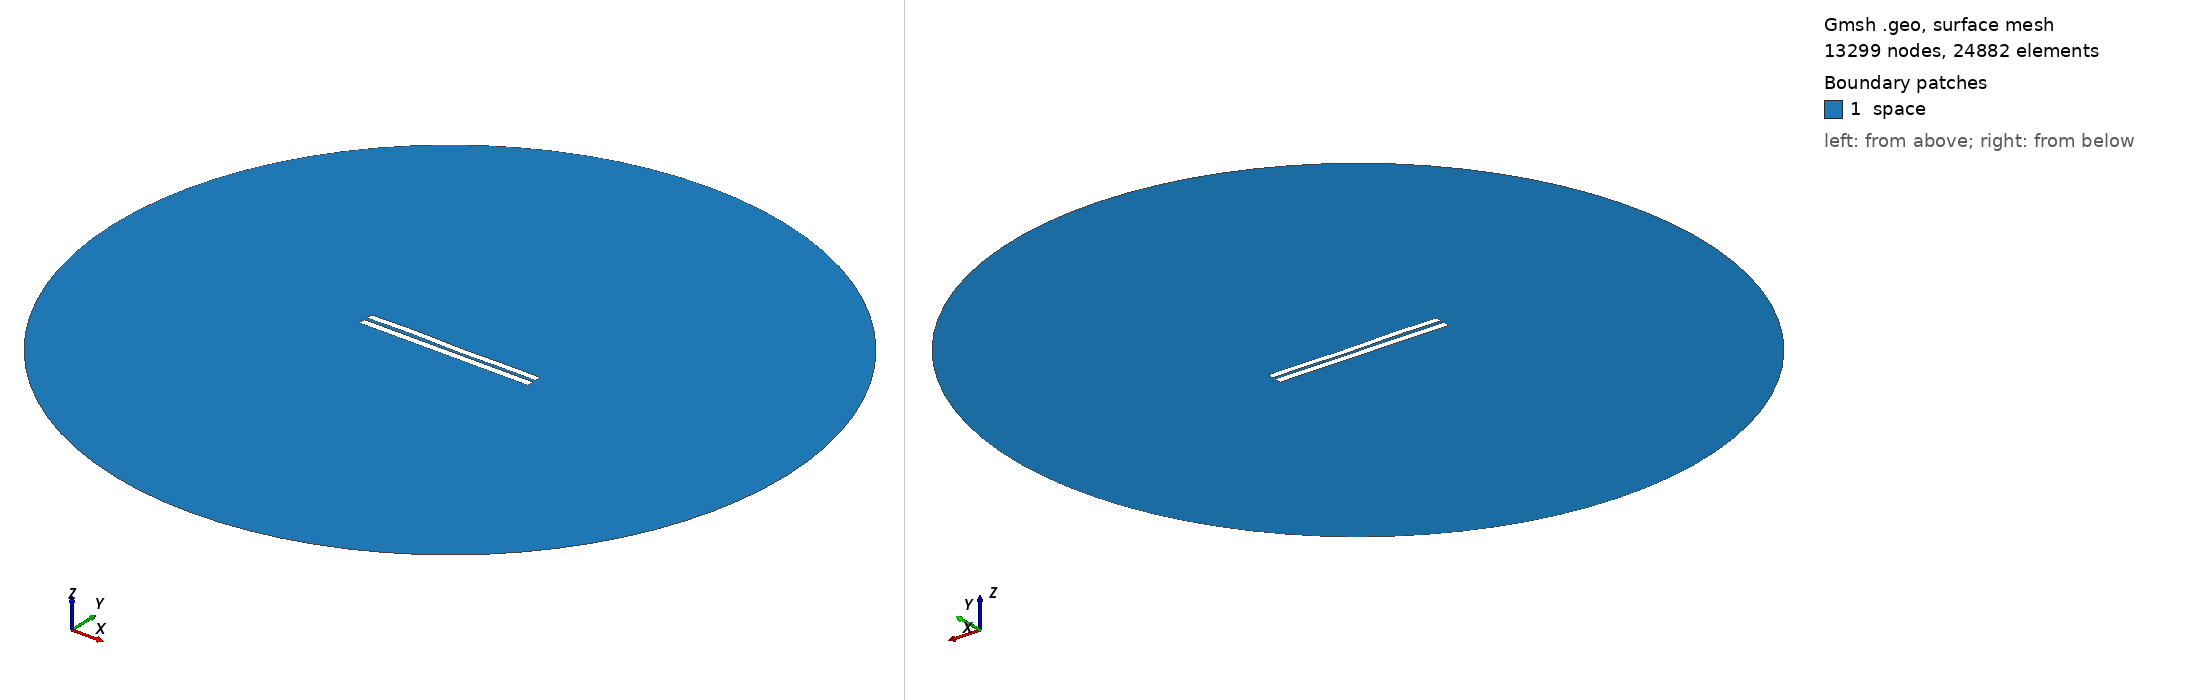

Gmsh geometry script, surface-meshed: 13299 nodes, 24882 surface elements. Boundary patches (legend numbers): 1 space. Left view from above one corner, right view from below the opposite corner. Legend entries are the model's physical surfaces. The drawing asked Gmsh for element sizes between 1% and 20% of the model's largest extent; the script's own settings can give other sizes.

=== 3950.geo (drawn) ===
//---------------------------------------
// Geometry kernel
//---------------------------------------

SetFactory("OpenCASCADE");



//---------------------------------------
// Parameters of the geometry
//---------------------------------------

// Overetch of the upper plate
overetch = 0.125;

// Distance between the plates
distance = 1.75;

// Discretization over the x axis (for the deformation)
nx = 50; 

// Length of the plate
L = 100 - overetch; 

// Number of modes
n = 4; 

// 1st mode coefficient
coeff(1) = -0.075;
beta(1) = 0.596864 * 3.1415926535 / L;

// 2nd mode coefficient
coeff(2) = 0.0;
beta(2) = 1.49418 * 3.1415926535 / L;

// 3rd mode coefficient
coeff(3) = 0.15;
beta(3) = 2.50025 * 3.1415926535 / L;

// 4th mode coefficient
coeff(4) = 0.15;
beta(4) = 3.49999 * 3.1415926535 / L;



//---------------------------------------
// Upper plate (deformed rectangle)
//---------------------------------------

// Coordiantes of the upper plate
xmin = -50;
xmax = 50 - overetch;

// Height of the upper plate
yheight = 4 - 2 * overetch;

// Indexes of the points
UpperID[] = {};
LowerID[] = {};
LeftID[] = {};
RightID[] = {};

// Point index
p = 1;

// Horizontal edges
For i In {1:nx}
    x = xmin + (i-1)*(xmax - xmin)/(nx-1);

    y_bottom = distance / 2 + overetch;
    For j In {1:n}
        C = (Cosh(beta(j)*L) + Cos(beta(j)*L)) / (Sinh(beta(j)*L) + Sin(beta(j)*L));
        y_bottom  = y_bottom + coeff(j) * (Cosh(beta(j)*(x+50)) - Cos(beta(j)*(x+50)) - C * (Sinh(beta(j)*(x+50)) - Sin(beta(j)*(x+50))));
    EndFor

    y_top = y_bottom + yheight;

    Point(p) = {x, y_top, 0, 1.0};
    UpperID[i] = p;
    p = p + 1;

    Point(p) = {x, y_bottom, 0, 1.0};
    LowerID[i] = p;
    p = p + 1;
EndFor

// Create point lists
UpperPts[] = {}; LowerPts[] = {};
For i In {1:nx}
  UpperPts[] += {UpperID[i]};
  LowerPts[] += {LowerID[i]};
EndFor

// Build splines
Spline(1) = {UpperPts[]};
Spline(2) = {LowerPts[]};
Line(3) = {LowerPts[nx-1], UpperPts[nx-1]};
Line(4) = {LowerPts[0], UpperPts[0]};

// Build the plane surface
Curve Loop(1) = {2, 3, -1, -4};
Plane Surface(1) = {1};



//---------------------------------------
// Lower plate (rectangle)
//---------------------------------------

// Vertices
Point(1001) = {-50, -1, 0, 1.0};
Point(1002) = { 50, -1, 0, 1.0};
Point(1003) = { 50,  -5, 0, 1.0};
Point(1004) = {-50,  -5, 0, 1.0};

// Edges
Line(5) = {1001, 1002};
Line(6) = {1002, 1003};
Line(7) = {1003, 1004};
Line(8) = {1004, 1001};

// Plane surface
Line Loop(2) = {5, 6, 7, 8};
Plane Surface(2) = {2}; 



//---------------------------------------
// Outer (fictious) boundary
//---------------------------------------

// Points
Point(1005) = {0, 0, 0};       // Center
Point(1006) = {200, 0, 0};     // Start point
Point(1007) = {0, 200, 0};     // 90 degrees
Point(1008) = {-200, 0, 0};    // 180 degrees
Point(1009) = {0, -200, 0};    // 270 degrees

// Circle arcs (each needs start, center, end)
Circle(9) = {1006, 1005, 1007};
Circle(10) = {1007, 1005, 1008};
Circle(11) = {1008, 1005, 1009};
Circle(12) = {1009, 1005, 1006};

// Plane surface for the entire domain
Curve Loop(3) = {9, 10, 11, 12};
Surface(3) = {3};

// Subtract the plates from the whole domain to obtain the actual domain where we want to solve the equations
BooleanDifference{ Surface{3}; Delete; }{ Surface{1}; Surface{2}; Delete; }




//---------------------------------------
// Transfinite Lines/Curves
//---------------------------------------

// Set the number of points on the boundaries
r = 7;

// Plates
Transfinite Curve {1, 2} = 50*r Using Progression 1;
Transfinite Curve {3, 4} = 2*r Using Progression 1;
Transfinite Line {5, 7} = 50*r Using Progression 1;
Transfinite Line {6, 8} = 2*r Using Progression 1;

// Outer boundary
Transfinite Line {9, 10, 11, 12} = 20 Using Progression 1;



//---------------------------------------
// Physical groups
//---------------------------------------                

// Physical curves (boundaries)
Physical Line("force_segment", 10) = {2};
Physical Line("upper_plate", 11) = {1, 3, 4};
Physical Line("lower_plate", 12) = {5, 6, 7, 8};
Physical Line("boundary", 20) = {9, 10, 11, 12};

// Physical Surfaces
Physical Surface("space", 30) = {3};



//---------------------------------------
// 6. Generate the Mesh
//---------------------------------------

// 2D mesh generation
Mesh 2;
